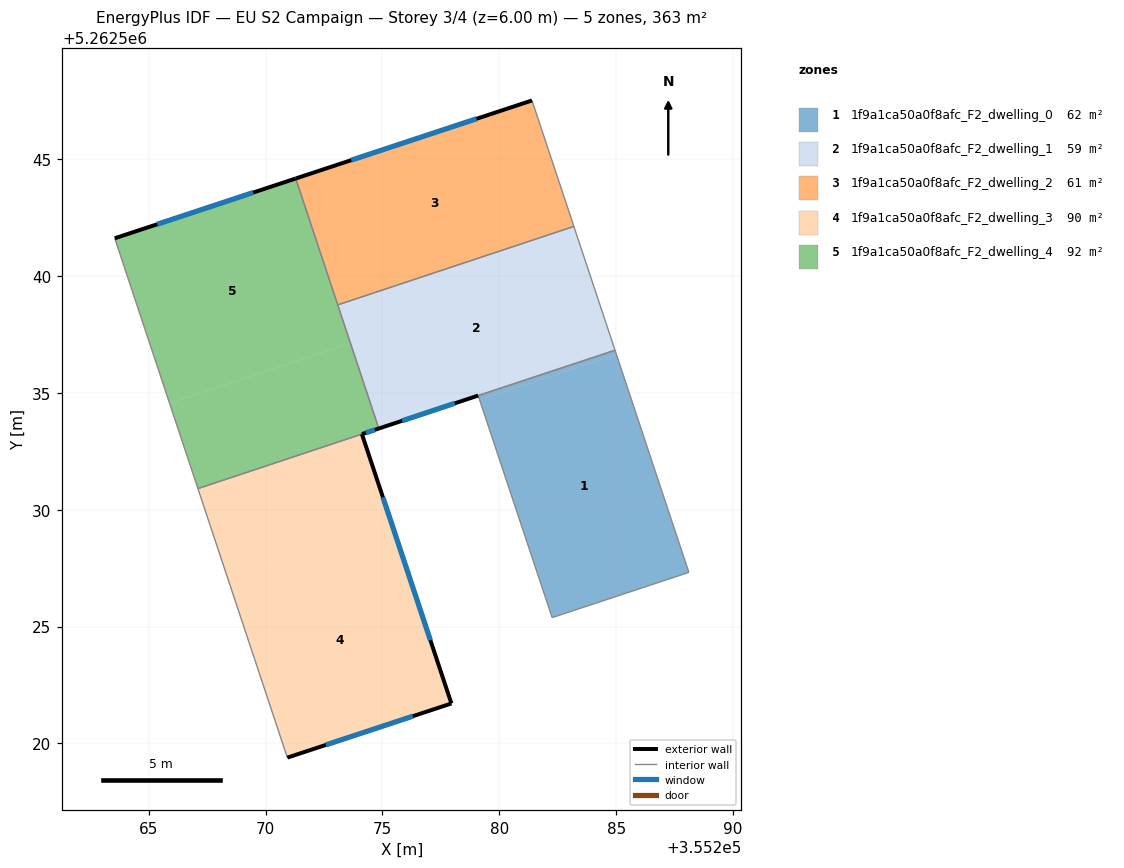
=== STOREY PLAN SPEC (per zone: floor XY polygon, exterior-wall plan segments, windows/doors) ===
zone 1: 1f9a1ca50a0f8afc_F2_dwelling_0  (61.7 m²)
  floor: (355285.01, 5262536.65) (355288.11, 5262527.32) (355282.26, 5262525.38) (355279.16, 5262534.70)
  floor: (355284.95, 5262536.82) (355285.01, 5262536.65) (355279.16, 5262534.70) (355279.10, 5262534.88)
  interior walls: 4
zone 2: 1f9a1ca50a0f8afc_F2_dwelling_1  (59.4 m²)
  floor: (355283.19, 5262542.12) (355284.95, 5262536.82) (355274.84, 5262533.47) (355273.09, 5262538.76)
  exterior wall: (355274.84, 5262533.47) – (355279.09, 5262534.88)  [4.5 m]
    window: (355275.84, 5262533.81) – (355278.10, 5262534.55)  [3.8 m²]
  interior walls: 4
zone 3: 1f9a1ca50a0f8afc_F2_dwelling_2  (60.6 m²)
  floor: (355281.40, 5262547.51) (355283.19, 5262542.12) (355273.09, 5262538.76) (355271.29, 5262544.17)
  exterior wall: (355281.40, 5262547.51) – (355271.29, 5262544.17)  [10.6 m]
    window: (355279.02, 5262546.73) – (355273.66, 5262544.96)  [9.0 m²]
  interior walls: 3
zone 4: 1f9a1ca50a0f8afc_F2_dwelling_3  (89.7 m²)
  floor: (355275.36, 5262529.49) (355277.95, 5262521.71) (355270.93, 5262519.39) (355268.35, 5262527.16)
  floor: (355274.12, 5262533.24) (355275.36, 5262529.49) (355268.35, 5262527.16) (355267.10, 5262530.90)
  exterior wall: (355277.95, 5262521.71) – (355274.12, 5262533.24)  [12.1 m]
    window: (355277.05, 5262524.42) – (355275.02, 5262530.53)  [10.2 m²]
  exterior wall: (355270.93, 5262519.39) – (355277.95, 5262521.71)  [7.4 m]
    window: (355272.58, 5262519.94) – (355276.30, 5262521.16)  [6.2 m²]
  interior walls: 2
zone 5: 1f9a1ca50a0f8afc_F2_dwelling_4  (92.0 m²)
  floor: (355273.63, 5262537.13) (355274.84, 5262533.47) (355267.10, 5262530.90) (355265.89, 5262534.56)
  floor: (355271.29, 5262544.17) (355273.63, 5262537.13) (355265.89, 5262534.56) (355263.54, 5262541.61)
  exterior wall: (355271.29, 5262544.17) – (355263.54, 5262541.61)  [8.2 m]
    window: (355269.47, 5262543.57) – (355265.36, 5262542.21)  [6.9 m²]
  exterior wall: (355274.12, 5262533.23) – (355274.84, 5262533.47)  [0.8 m]
    window: (355274.29, 5262533.29) – (355274.67, 5262533.42)  [0.6 m²]
  interior walls: 4

=== DERIVED (storey summary) ===
Building: EU S2 Campaign
Storey: 3 of 4  (floor level z = 6.00 m)
Storey gross floor area: 363.4 m²
Zones on this storey: 5
  - 1f9a1ca50a0f8afc_F2_dwelling_0: floor 61.7 m²
  - 1f9a1ca50a0f8afc_F2_dwelling_1: floor 59.4 m²; exterior wall 4.5 m (13.4 m²); 1 window(s) 3.8 m²; WWR 28.1%
  - 1f9a1ca50a0f8afc_F2_dwelling_2: floor 60.6 m²; exterior wall 10.6 m (31.9 m²); 1 window(s) 9.0 m²; WWR 28.1%
  - 1f9a1ca50a0f8afc_F2_dwelling_3: floor 89.7 m²; exterior wall 19.5 m (58.6 m²); 2 window(s) 16.5 m²; WWR 28.1%
  - 1f9a1ca50a0f8afc_F2_dwelling_4: floor 92.0 m²; exterior wall 8.9 m (26.8 m²); 2 window(s) 7.5 m²; WWR 28.1%
Zone adjacency (shared interzone walls):
  - 1f9a1ca50a0f8afc_F2_dwelling_0 ↔ 1f9a1ca50a0f8afc_F2_dwelling_1
  - 1f9a1ca50a0f8afc_F2_dwelling_1 ↔ 1f9a1ca50a0f8afc_F2_dwelling_2
  - 1f9a1ca50a0f8afc_F2_dwelling_1 ↔ 1f9a1ca50a0f8afc_F2_dwelling_4
  - 1f9a1ca50a0f8afc_F2_dwelling_2 ↔ 1f9a1ca50a0f8afc_F2_dwelling_4
  - 1f9a1ca50a0f8afc_F2_dwelling_3 ↔ 1f9a1ca50a0f8afc_F2_dwelling_4